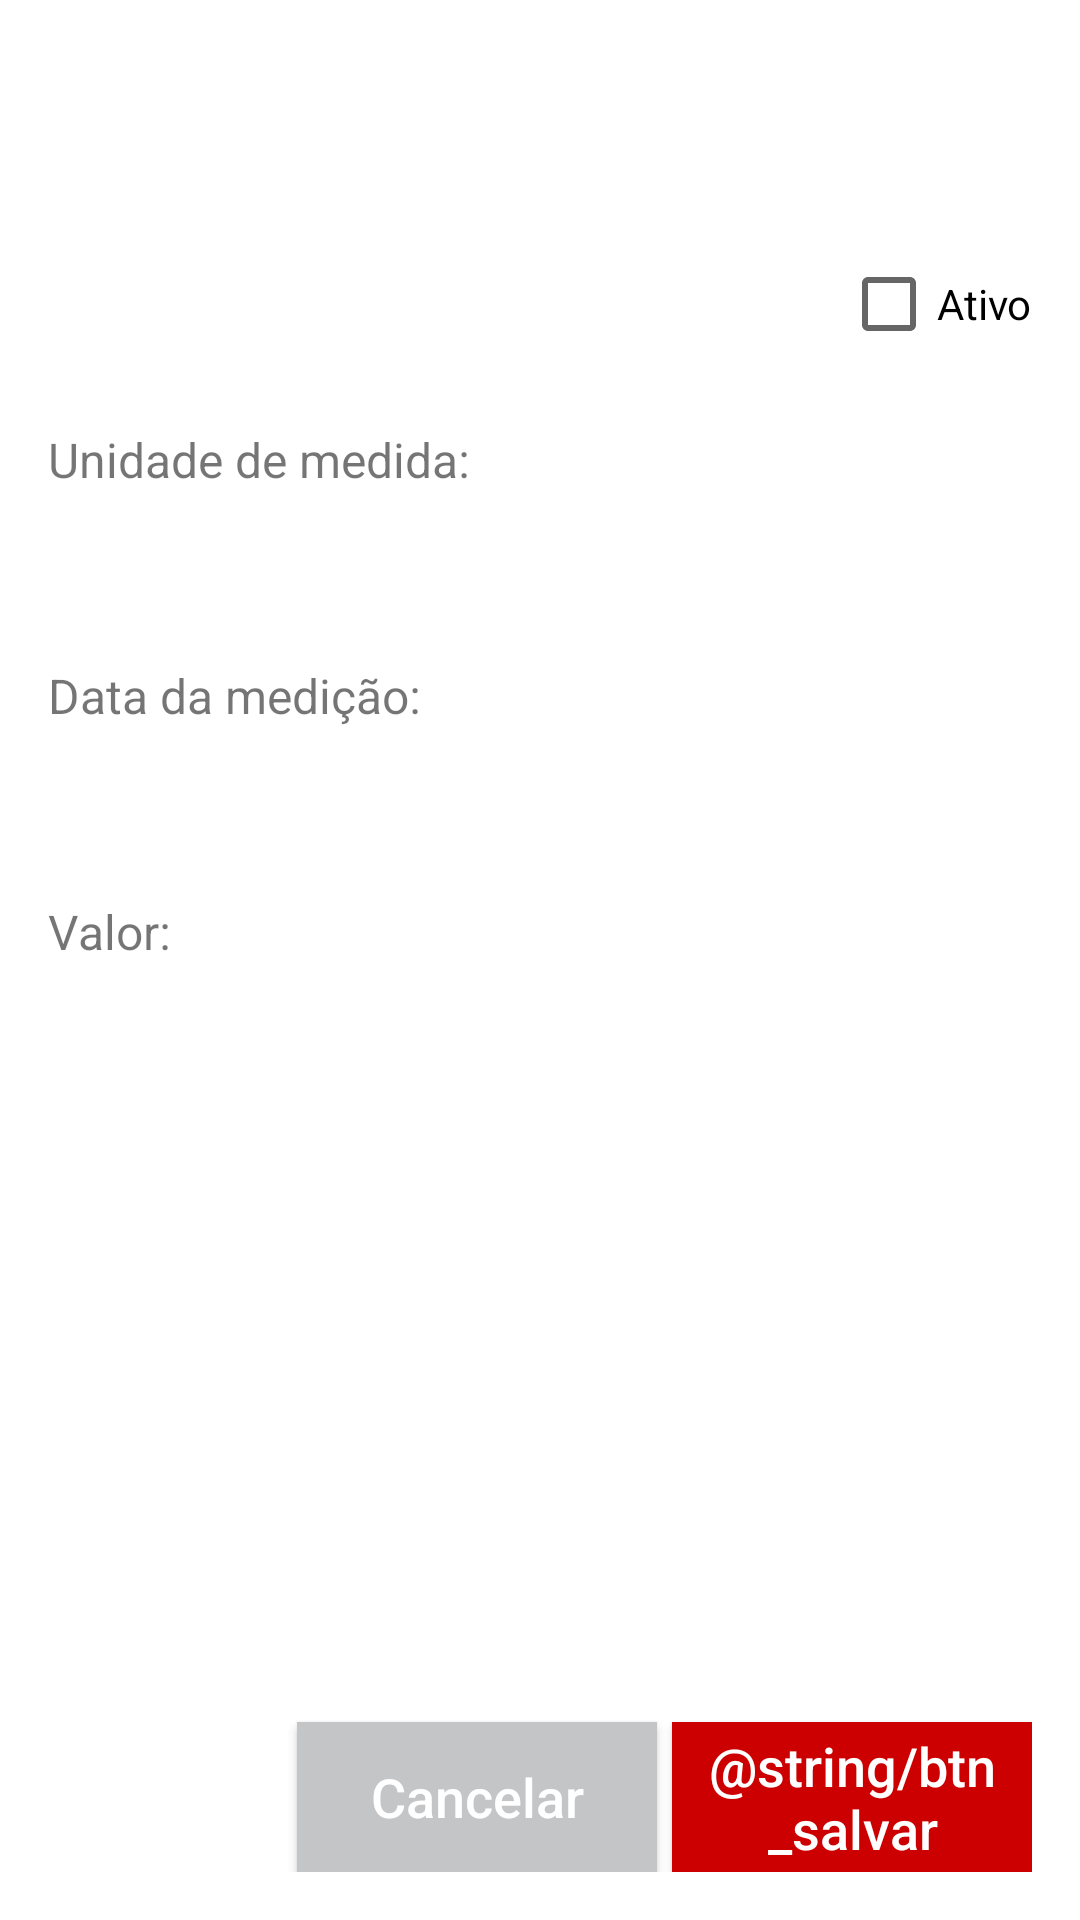

This screen was rendered from an Android layout file. Write that file and the resources it references.
<!-- AndroidManifest.xml: activity theme AppTheme.NoActionBar -->
<!-- res/layout/activity_sensor.xml -->
<?xml version="1.0" encoding="utf-8"?>
<RelativeLayout xmlns:android="http://schemas.android.com/apk/res/android"
    xmlns:tools="http://schemas.android.com/tools"
    android:layout_width="match_parent"
    android:layout_height="match_parent"
    android:background="@color/colorWhite"
    tools:context="br.edu.ifsp.sbv.estacaometeorologica.SensorActivity">

    <TabHost
        android:id="@+id/tabHost"
        android:layout_width="200dip"
        android:layout_height="300dip"
        android:layout_alignParentBottom="true"
        android:layout_alignParentEnd="true"
        android:layout_alignParentStart="true"
        android:layout_alignParentTop="true">

        <LinearLayout
            android:layout_width="match_parent"
            android:layout_height="match_parent"
            android:orientation="vertical">

            <TabWidget
                android:id="@android:id/tabs"
                android:layout_width="match_parent"
                android:layout_height="wrap_content"/>

            <FrameLayout
                android:id="@android:id/tabcontent"
                android:layout_width="match_parent"
                android:layout_height="match_parent">

                <LinearLayout
                    android:id="@+id/tabSensor"
                    android:layout_width="match_parent"
                    android:layout_height="match_parent"
                    android:orientation="vertical"
                    android:padding="16dp"
                    android:contentDescription="@string/tab_sensor">

                    <TextView
                        android:id="@+id/txtSensor"
                        android:layout_width="wrap_content"
                        android:layout_height="wrap_content"
                        android:textColor="@color/colorAccent"
                        android:textSize="22sp"
                        android:textAllCaps="true"
                        android:textStyle="bold"
                        android:layout_gravity="center"
                        android:layout_marginTop="15dp"/>

                    <CheckBox
                        android:id="@+id/chkAtivo"
                        android:layout_width="wrap_content"
                        android:layout_height="wrap_content"
                        android:layout_marginTop="25dp"
                        android:layout_gravity="end"
                        android:text="@string/chk_ativo" />

                    <TextView
                        android:id="@+id/lblUnidadeMedida"
                        android:layout_width="wrap_content"
                        android:layout_height="wrap_content"
                        android:text="@string/lbl_unidade_medida"
                        android:layout_marginTop="25dp"
                        android:textSize="16sp" />

                    <TextView
                        android:id="@+id/txtUnidadeMedida"
                        android:layout_width="wrap_content"
                        android:layout_height="wrap_content"
                        android:textColor="@color/colorAccent"
                        android:layout_marginTop="5dp"
                        android:textSize="20sp" />

                    <TextView
                        android:id="@+id/lblDataMedicao"
                        android:layout_width="wrap_content"
                        android:layout_height="wrap_content"
                        android:text="@string/lbl_data_medicao"
                        android:layout_marginTop="25dp"
                        android:textSize="16sp" />

                    <TextView
                        android:id="@+id/txtDataMedicao"
                        android:layout_width="wrap_content"
                        android:layout_height="wrap_content"
                        android:textColor="@color/colorAccent"
                        android:layout_marginTop="5dp"
                        android:textSize="20sp" />

                    <TextView
                        android:id="@+id/lblValor"
                        android:layout_width="wrap_content"
                        android:layout_height="wrap_content"
                        android:text="@string/lbl_valor"
                        android:layout_marginTop="25dp"
                        android:textSize="16sp" />

                    <TextView
                        android:id="@+id/txtValor"
                        android:layout_width="wrap_content"
                        android:layout_height="wrap_content"
                        android:textColor="@color/colorAccent"
                        android:layout_marginTop="5dp"
                        android:textSize="20sp" />

                    <RelativeLayout
                        android:layout_width="match_parent"
                        android:layout_height="match_parent">

                        <Button
                            android:id="@+id/btnSalvar"
                            style="@style/ButtonAccentTheme"
                            android:text="@string/btn_salvar"
                            android:layout_alignParentBottom="true"
                            android:layout_alignParentEnd="true"
                            android:onClick="btnSalvar_Click" />

                        <Button
                            android:id="@+id/btnCancelar"
                            style="@style/ButtonDefaultTheme"
                            android:layout_alignParentBottom="true"
                            android:layout_toStartOf="@+id/btnSalvar"
                            android:layout_marginEnd="5dp"
                            android:text="@string/btn_cancelar"
                            android:onClick="btnCancelar_Click" />

                    </RelativeLayout>

                </LinearLayout>

                <LinearLayout
                    android:id="@+id/tabHistorico"
                    android:layout_width="match_parent"
                    android:layout_height="match_parent"
                    android:orientation="vertical"
                    android:paddingTop="16dp"
                    android:contentDescription="@string/tab_historico">

                    <ListView
                        android:id="@+id/listViewHistorico"
                        android:layout_width="match_parent"
                        android:layout_height="match_parent" />

                </LinearLayout>

            </FrameLayout>

        </LinearLayout>

    </TabHost>

</RelativeLayout>
<!-- resources referenced by this layout -->
<resources>
  <color name="colorAccent">#CC0000</color>
  <color name="colorWhite">#FFFFFF</color>
  <string name="btn_cancelar">Cancelar</string>
  <string name="chk_ativo">Ativo</string>
  <string name="lbl_data_medicao">Data da medição: </string>
  <string name="lbl_unidade_medida">Unidade de medida: </string>
  <string name="lbl_valor">Valor: </string>
  <string name="tab_historico">Histórico</string>
  <string name="tab_sensor">Dados</string>
  <style name="ButtonAccentTheme">
          <item name="android:textColor">@color/colorWhite</item>
          <item name="android:textAllCaps">false</item>
          <item name="android:layout_width">120dp</item>
          <item name="android:layout_height">50dp</item>
          <item name="android:background">@color/colorAccent</item>
          <item name="android:textSize">18sp</item>
      </style>
  <style name="ButtonDefaultTheme">
          <item name="android:textColor">@color/colorWhite</item>
          <item name="android:textAllCaps">false</item>
          <item name="android:layout_width">120dp</item>
          <item name="android:layout_height">50dp</item>
          <item name="android:background">@color/colorDefault</item>
          <item name="android:textSize">18sp</item>
      </style>
  <style name="AppTheme.NoActionBar">
          <item name="windowActionBar">false</item>
          <item name="windowNoTitle">true</item>
      </style>
  <color name="colorDefault">#C4C5C7</color>
</resources>
